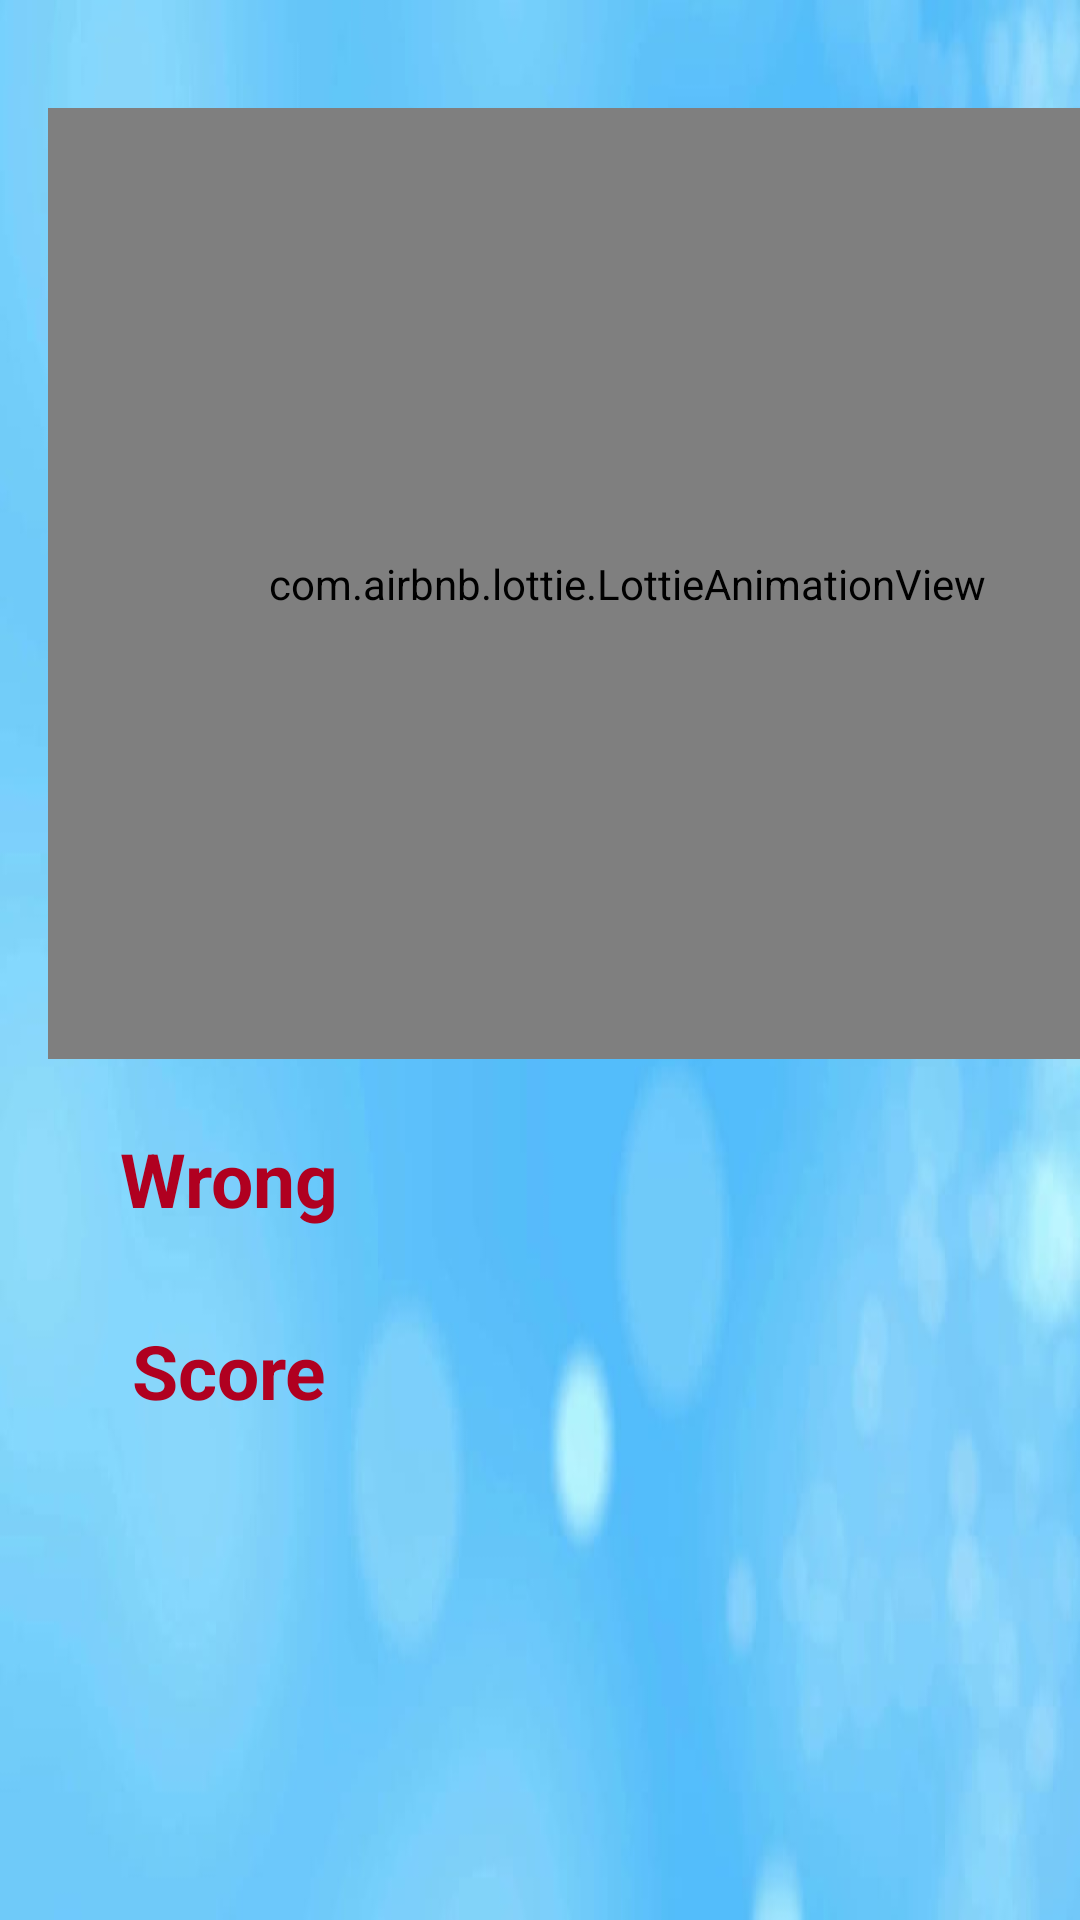

Produce the Android XML layout that renders to this screen, including the resource entries it uses.
<!-- AndroidManifest.xml: application theme Theme.QuizApppKotlin -->
<!-- res/layout/activity_main4.xml -->
<?xml version="1.0" encoding="utf-8"?>
<androidx.constraintlayout.widget.ConstraintLayout xmlns:android="http://schemas.android.com/apk/res/android"
    xmlns:app="http://schemas.android.com/apk/res-auto"
    xmlns:tools="http://schemas.android.com/tools"
    android:layout_width="match_parent"
    android:layout_height="match_parent"
    android:background="@drawable/img_2"
    tools:context=".MainActivity4">
    <com.airbnb.lottie.LottieAnimationView
        android:id="@+id/greatanimation"
        android:layout_width="386dp"
        android:layout_height="317dp"
        android:layout_marginStart="16dp"
        android:layout_marginTop="36dp"
        app:layout_constraintStart_toStartOf="parent"
        app:layout_constraintTop_toTopOf="parent"
        app:lottie_autoPlay="true"
        app:lottie_rawRes="@raw/great" />

    <TextView
        android:id="@+id/scores"
        android:layout_width="202dp"
        android:layout_height="41dp"
        android:layout_marginStart="44dp"
        android:layout_marginTop="440dp"
        android:freezesText="true"
        android:text="Score"
        android:textColor="@color/design_default_color_error"
        android:textSize="25sp"
        android:textStyle="bold"
        app:layout_constraintStart_toStartOf="parent"
        app:layout_constraintTop_toTopOf="parent" />

    <TextView
        android:id="@+id/wrongs"
        android:layout_width="202dp"
        android:layout_height="42dp"
        android:layout_marginStart="40dp"
        android:layout_marginTop="376dp"
        android:freezesText="true"
        android:text="Wrong"
        android:textColor="@color/design_default_color_error"
        android:textSize="25sp"
        android:textStyle="bold"
        app:layout_constraintStart_toStartOf="parent"
        app:layout_constraintTop_toTopOf="parent" />

    <ImageView
        android:id="@+id/imageView5"
        android:layout_width="292dp"
        android:layout_height="123dp"
        android:layout_marginStart="56dp"
        android:layout_marginTop="532dp"
        android:layout_marginBottom="112dp"
        app:layout_constraintBottom_toBottomOf="parent"
        app:layout_constraintStart_toStartOf="parent"
        app:layout_constraintTop_toTopOf="parent"
        app:layout_constraintVertical_bias="0.0"
        app:srcCompat="@drawable/img_4" />


</androidx.constraintlayout.widget.ConstraintLayout>
<!-- resources referenced by this layout -->
<resources>
  <!-- drawable img_2: jpg bitmap (drawable, 20440 bytes) -->
  <style name="Theme.QuizApppKotlin" parent="Base.Theme.QuizApppKotlin" />
  <style name="Base.Theme.QuizApppKotlin" parent="Theme.Material3.DayNight.NoActionBar">
          
          
      </style>
</resources>
